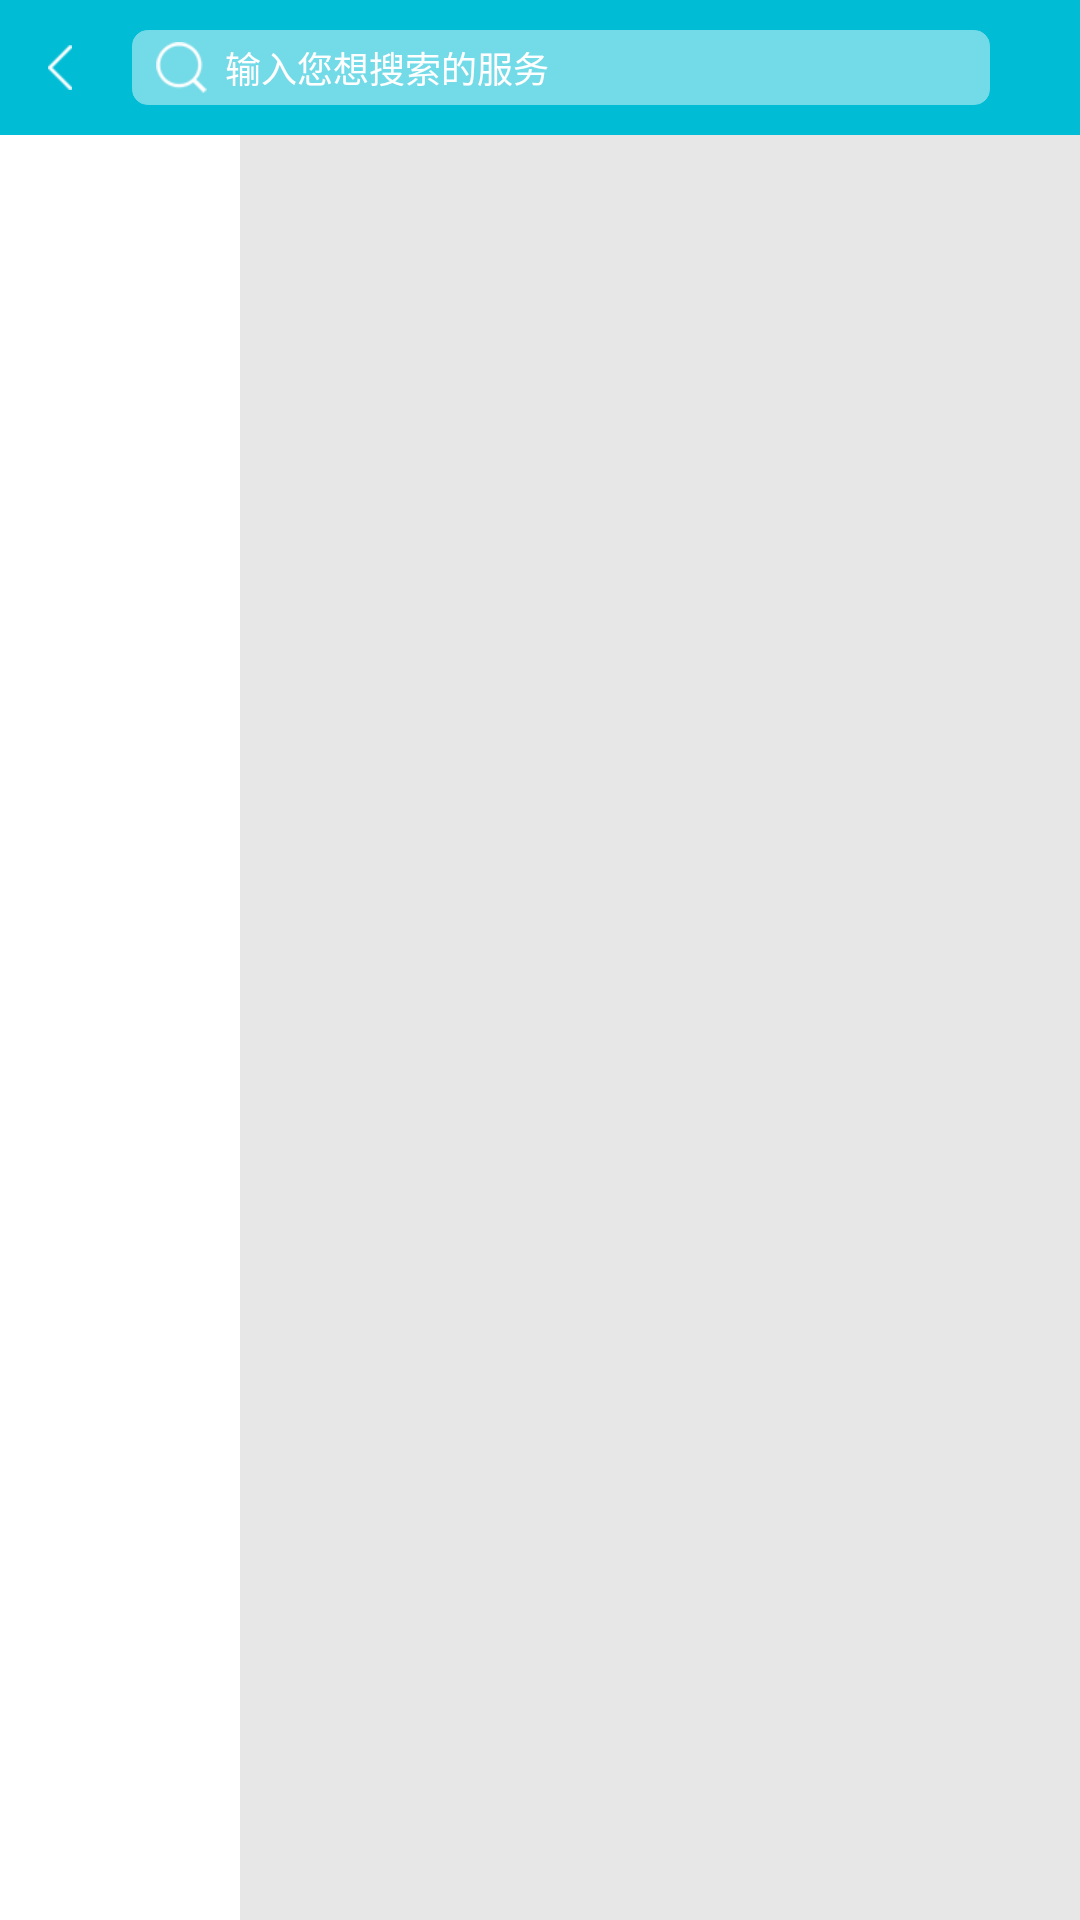

Reconstruct the res/layout file that produces this screen, plus the resources it refers to.
<!-- AndroidManifest.xml: application theme AppTheme -->
<!-- res/layout/activity_classify.xml -->
<?xml version="1.0" encoding="utf-8"?>
<LinearLayout xmlns:android="http://schemas.android.com/apk/res/android"
    android:layout_width="match_parent"
    android:layout_height="match_parent"
    android:orientation="vertical">

    <LinearLayout
        android:id="@+id/layout_classify_toolbar"
        android:layout_width="match_parent"
        android:layout_height="45dp"
        android:background="@color/colorPrimary"
        android:gravity="center_vertical"
        android:orientation="horizontal">


        <ImageView
            android:id="@+id/iv_classify_back"
            android:layout_width="wrap_content"
            android:layout_height="wrap_content"
            android:layout_marginLeft="6dp"
            android:padding="10dp"
            android:src="@mipmap/icon_back" />

        <TextView
            android:id="@+id/tv_classify_search"
            android:layout_width="0dp"
            android:layout_height="25dp"
            android:layout_marginLeft="10dp"
            android:layout_marginRight="30dp"
            android:layout_weight="1"
            android:background="@drawable/shape_search_bg"
            android:drawableLeft="@mipmap/home_seach"
            android:gravity="center_vertical"
            android:paddingLeft="8dp"
            android:text="  输入您想搜索的服务"
            android:textColor="@color/white"
            android:textSize="12dp" />

        
        
        
        
        
        
        
        
        
        
        
    </LinearLayout>

    <LinearLayout
        android:layout_width="match_parent"
        android:layout_height="match_parent"
        android:orientation="horizontal">

        <android.support.v7.widget.RecyclerView
            android:background="@color/white"
            android:id="@+id/recycler_classify_lift"
            android:layout_width="80dp"
            android:layout_height="match_parent"></android.support.v7.widget.RecyclerView>


        <android.support.v7.widget.RecyclerView

            android:background="@color/lightGray"
            android:id="@+id/recycler_classify_Right"
            android:layout_width="0dp"
            android:layout_height="match_parent"
            android:layout_weight="1"></android.support.v7.widget.RecyclerView>
    </LinearLayout>
</LinearLayout>
<!-- resources referenced by this layout -->
<resources>
  <color name="colorPrimary">#00bcd4</color>
  <color name="lightGray">#e7e7e7</color>
  <color name="white">#ffffff</color>
  <!-- drawable shape_search_bg (drawable) -->
  <?xml version="1.0" encoding="utf-8"?>
  <shape xmlns:android="http://schemas.android.com/apk/res/android"
      android:shape="rectangle">
      <corners android:radius="5dp"/>
      <stroke android:color="#73dae7" android:width="1px"/>
      <solid android:color="#73dae7"/>
  </shape>
  <!-- mipmap home_info: png bitmap (mipmap-xhdpi, 947 bytes) -->
  <!-- mipmap home_seach: png bitmap (mipmap-xhdpi, 801 bytes) -->
  <!-- mipmap icon_back: png bitmap (mipmap-xhdpi, 405 bytes) -->
  <style name="AppTheme" parent="Theme.AppCompat.Light.NoActionBar">
          
          <item name="colorPrimary">@color/colorPrimary</item>
          <item name="colorPrimaryDark">@color/colorPrimaryDark</item>
          <item name="colorAccent">@color/colorAccent</item>
      </style>
  <color name="colorPrimaryDark">#00bcd4</color>
  <color name="colorAccent">#2ee7ff</color>
</resources>
